Run: headless pygame with SDL's dummy video driver; simulated clock (each Clock.tick advances the game by its frame time, no real sleeping); random seed 0; keys injected as events and as key.get_pressed() state; no mouse input.
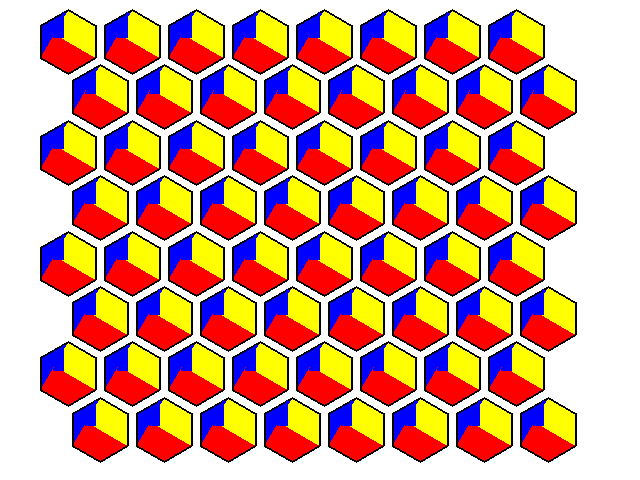
Frame 1 of 4 · flips 1–60 · no input
Frame 2 of 4 · flips 61–180 · tapped SPACE, RETURN · held RIGHT (→), D · screen unchanged from frame 1, image omitted
Frame 3 of 4 · flips 181–300 · held DOWN (↓), S · screen unchanged from frame 2, image omitted
Frame 4 of 4 · flips 301–420 · held LEFT (←), A, UP (↑), W · screen unchanged from frame 3, image omitted

The pygame program that drew these frames:

import pygame
import sys
import math

# Initialisierung von Pygame
pygame.init()

# Fenstergröße
WIDTH, HEIGHT = 640, 480

# Farben
WHITE = (255, 255, 255)
BLACK = (0, 0, 0)
RED = (255, 0, 0)
YELLOW = (255, 255, 0)
BLUE = (0, 0, 255)

# Erstellung des Fensters
screen = pygame.display.set_mode((WIDTH, HEIGHT))
pygame.display.set_caption("Symmetrische Hexagone mit 3D-Effekt")

# Funktion zum Zeichnen eines Hexagons mit räumlichem 3D-Effekt
def draw_hexagon_3d_perspective(surface, center, size, rotation_angle, perspective_factor):
    angle = 360 / 6
    points = []
    for i in range(6):
        x = center[0] + size * math.cos(math.radians(angle * i + rotation_angle))
        y = center[1] + size * math.sin(math.radians(angle * i + rotation_angle))
        points.append((x, y))
    
    # Perspektivische Darstellung
    for i in range(3):
        points[i] = (points[i][0], points[i][1] - perspective_factor * size)
        points[i + 3] = (points[i + 3][0], points[i + 3][1] - perspective_factor * size)
    
    pygame.draw.polygon(surface, RED, [points[0], points[1], points[2], points[5]])
    pygame.draw.polygon(surface, YELLOW, [points[2], points[3], points[4], points[5]])
    pygame.draw.polygon(surface, BLUE, [points[1], points[2], points[3]])
    
    pygame.draw.lines(surface, BLACK, True, points, 2)
    
# Funktion zum Zeichnen eines kleinen blauen Dreiecks mit rechtem Winkel
def draw_blue_triangle_1(surface, position_1, size):
    x, y = position_1
    points_1 = [
        (x, y-25),
        (x + size, y),
        (x - 10, y - size)
    ]
    pygame.draw.polygon(surface, BLUE, points_1)

# Größe und Anzahl der Hexagone im Gitter
hexagon_size = 32
rows = 8
cols = 8

# Berechnung des horizontalen und vertikalen Versatzes für die Zentrierung
x_offset = 1.5 * hexagon_size
y_offset = hexagon_size * math.sqrt(3) / 2

# Rotationswinkel
rotation_angle = 90  # Ursprünglicher Rotationswinkel

# Perspektivenfaktor - beeinflusst die Intensität der Perspektive
perspective_factor = 0.2

# Hauptspielschleife
while True:
    for event in pygame.event.get():
        if event.type == pygame.QUIT:
            pygame.quit()
            sys.exit()

    # Hintergrund zeichnen
    screen.fill(WHITE)

    # Hexagone mit räumlichem 3D-Effekt zeichnen
    for row in range(rows):
        for col in range(cols):
            x = col * 2 * hexagon_size + (row % 2) * hexagon_size + x_offset
            y = row * hexagon_size * math.sqrt(3) + y_offset
            x += 20
            y += 20
            draw_hexagon_3d_perspective(screen, (x, y), hexagon_size, rotation_angle, perspective_factor)
            draw_blue_triangle_1(screen, (x-5, y-10), 0)

    pygame.display.flip()
    pygame.time.Clock().tick(30)
